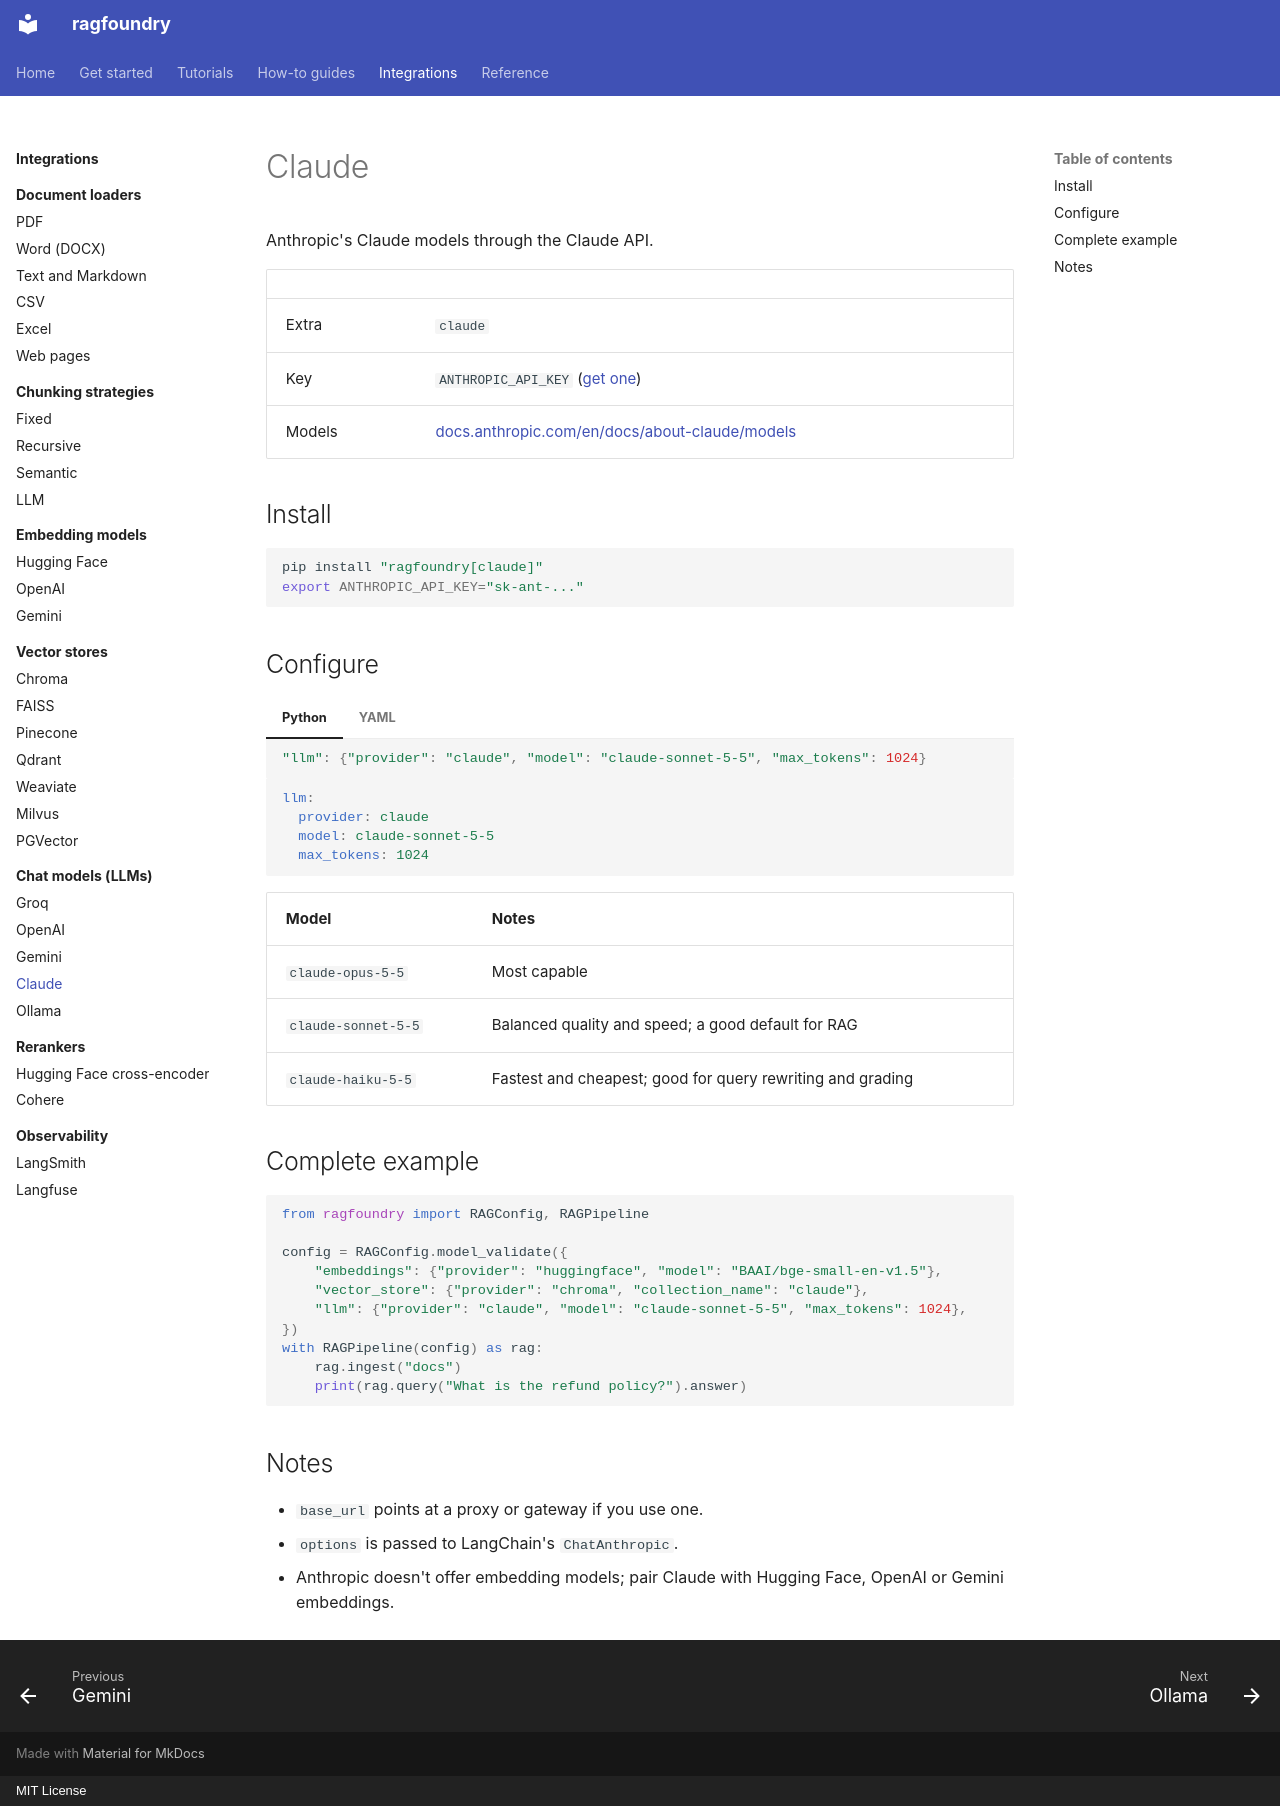

repository: rithvikkatpelly/ragfoundry · page: integrations/llms/claude/index.html · generator: mkdocs · copyright: MIT License

# Claude

Anthropic's Claude models through the Claude API.

| | |
|---|---|
| Extra | `claude` |
| Key | `ANTHROPIC_API_KEY` ([get one](https://console.anthropic.com/)) |
| Models | [docs.anthropic.com/en/docs/about-claude/models](https://docs.anthropic.com/en/docs/about-claude/models) |

## Install

```bash
pip install "ragfoundry[claude]"
export ANTHROPIC_API_KEY="sk-ant-..."
```

## Configure

=== "Python"

    ```python
    "llm": {"provider": "claude", "model": "claude-sonnet-5-5", "max_tokens": 1024}
    ```

=== "YAML"

    ```yaml
    llm:
      provider: claude
      model: claude-sonnet-5-5
      max_tokens: 1024
    ```

| Model | Notes |
|---|---|
| `claude-opus-5-5` | Most capable |
| `claude-sonnet-5-5` | Balanced quality and speed; a good default for RAG |
| `claude-haiku-5-5` | Fastest and cheapest; good for query rewriting and grading |

## Complete example

```python
from ragfoundry import RAGConfig, RAGPipeline

config = RAGConfig.model_validate({
    "embeddings": {"provider": "huggingface", "model": "BAAI/bge-small-en-v1.5"},
    "vector_store": {"provider": "chroma", "collection_name": "claude"},
    "llm": {"provider": "claude", "model": "claude-sonnet-5-5", "max_tokens": 1024},
})
with RAGPipeline(config) as rag:
    rag.ingest("docs")
    print(rag.query("What is the refund policy?").answer)
```

## Notes

- `base_url` points at a proxy or gateway if you use one.
- `options` is passed to LangChain's `ChatAnthropic`.
- Anthropic doesn't offer embedding models; pair Claude with Hugging Face, OpenAI or Gemini
  embeddings.
